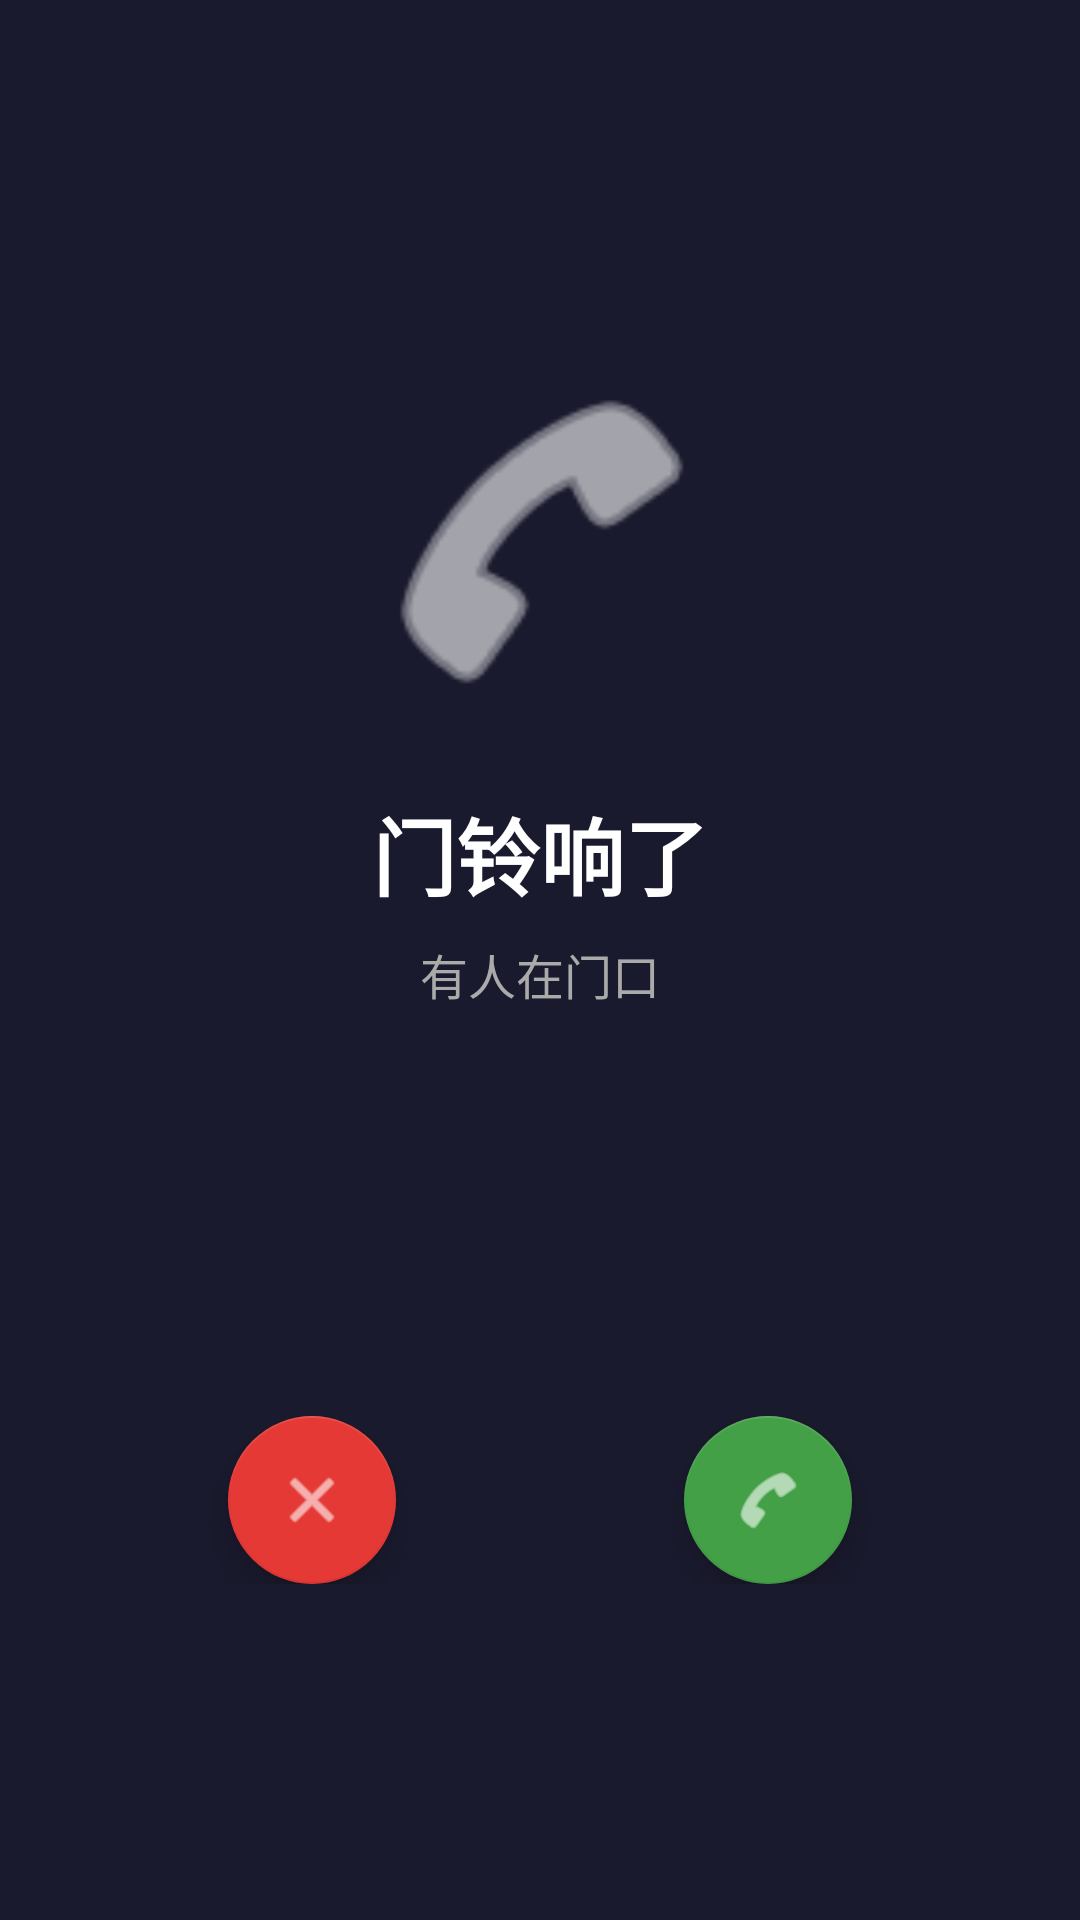

Android layout source for this screen:
<!-- AndroidManifest.xml: activity theme Theme.SmartLockIntercom -->
<!-- res/layout/activity_incoming_call.xml -->
<?xml version="1.0" encoding="utf-8"?>
<androidx.constraintlayout.widget.ConstraintLayout
    xmlns:android="http://schemas.android.com/apk/res/android"
    xmlns:app="http://schemas.android.com/apk/res-auto"
    android:layout_width="match_parent"
    android:layout_height="match_parent"
    android:background="#1A1A2E">

    
    <ImageView
        android:id="@+id/doorbellIcon"
        android:layout_width="120dp"
        android:layout_height="120dp"
        android:src="@android:drawable/ic_menu_call"
        app:tint="#FFFFFF"
        android:layout_marginTop="120dp"
        app:layout_constraintTop_toTopOf="parent"
        app:layout_constraintStart_toStartOf="parent"
        app:layout_constraintEnd_toEndOf="parent" />

    
    <TextView
        android:id="@+id/titleText"
        android:layout_width="wrap_content"
        android:layout_height="wrap_content"
        android:text="门铃响了"
        android:textColor="#FFFFFF"
        android:textSize="28sp"
        android:textStyle="bold"
        android:layout_marginTop="24dp"
        app:layout_constraintTop_toBottomOf="@id/doorbellIcon"
        app:layout_constraintStart_toStartOf="parent"
        app:layout_constraintEnd_toEndOf="parent" />

    
    <TextView
        android:id="@+id/subtitleText"
        android:layout_width="wrap_content"
        android:layout_height="wrap_content"
        android:text="有人在门口"
        android:textColor="#AAAAAA"
        android:textSize="16sp"
        android:layout_marginTop="8dp"
        app:layout_constraintTop_toBottomOf="@id/titleText"
        app:layout_constraintStart_toStartOf="parent"
        app:layout_constraintEnd_toEndOf="parent" />

    
    <LinearLayout
        android:layout_width="match_parent"
        android:layout_height="wrap_content"
        android:orientation="horizontal"
        android:gravity="center"
        android:layout_marginBottom="80dp"
        android:padding="32dp"
        app:layout_constraintBottom_toBottomOf="parent">

        
        <com.google.android.material.floatingactionbutton.FloatingActionButton
            android:id="@+id/rejectBtn"
            android:layout_width="wrap_content"
            android:layout_height="wrap_content"
            android:layout_marginEnd="48dp"
            android:src="@android:drawable/ic_menu_close_clear_cancel"
            android:contentDescription="拒绝"
            app:backgroundTint="#E53935"
            app:tint="#FFFFFF"
            app:fabSize="normal" />

        
        <com.google.android.material.floatingactionbutton.FloatingActionButton
            android:id="@+id/acceptBtn"
            android:layout_width="wrap_content"
            android:layout_height="wrap_content"
            android:layout_marginStart="48dp"
            android:src="@android:drawable/ic_menu_call"
            android:contentDescription="接听"
            app:backgroundTint="#43A047"
            app:tint="#FFFFFF"
            app:fabSize="normal" />

    </LinearLayout>

</androidx.constraintlayout.widget.ConstraintLayout>
<!-- resources referenced by this layout -->
<resources>
  <style name="Theme.SmartLockIntercom" parent="Theme.MaterialComponents.Light.NoActionBar">
          <item name="colorPrimary">#1976D2</item>
          <item name="colorPrimaryVariant">#1565C0</item>
          <item name="colorOnPrimary">#FFFFFF</item>
          <item name="colorSecondary">#FF6F00</item>
      </style>
</resources>
